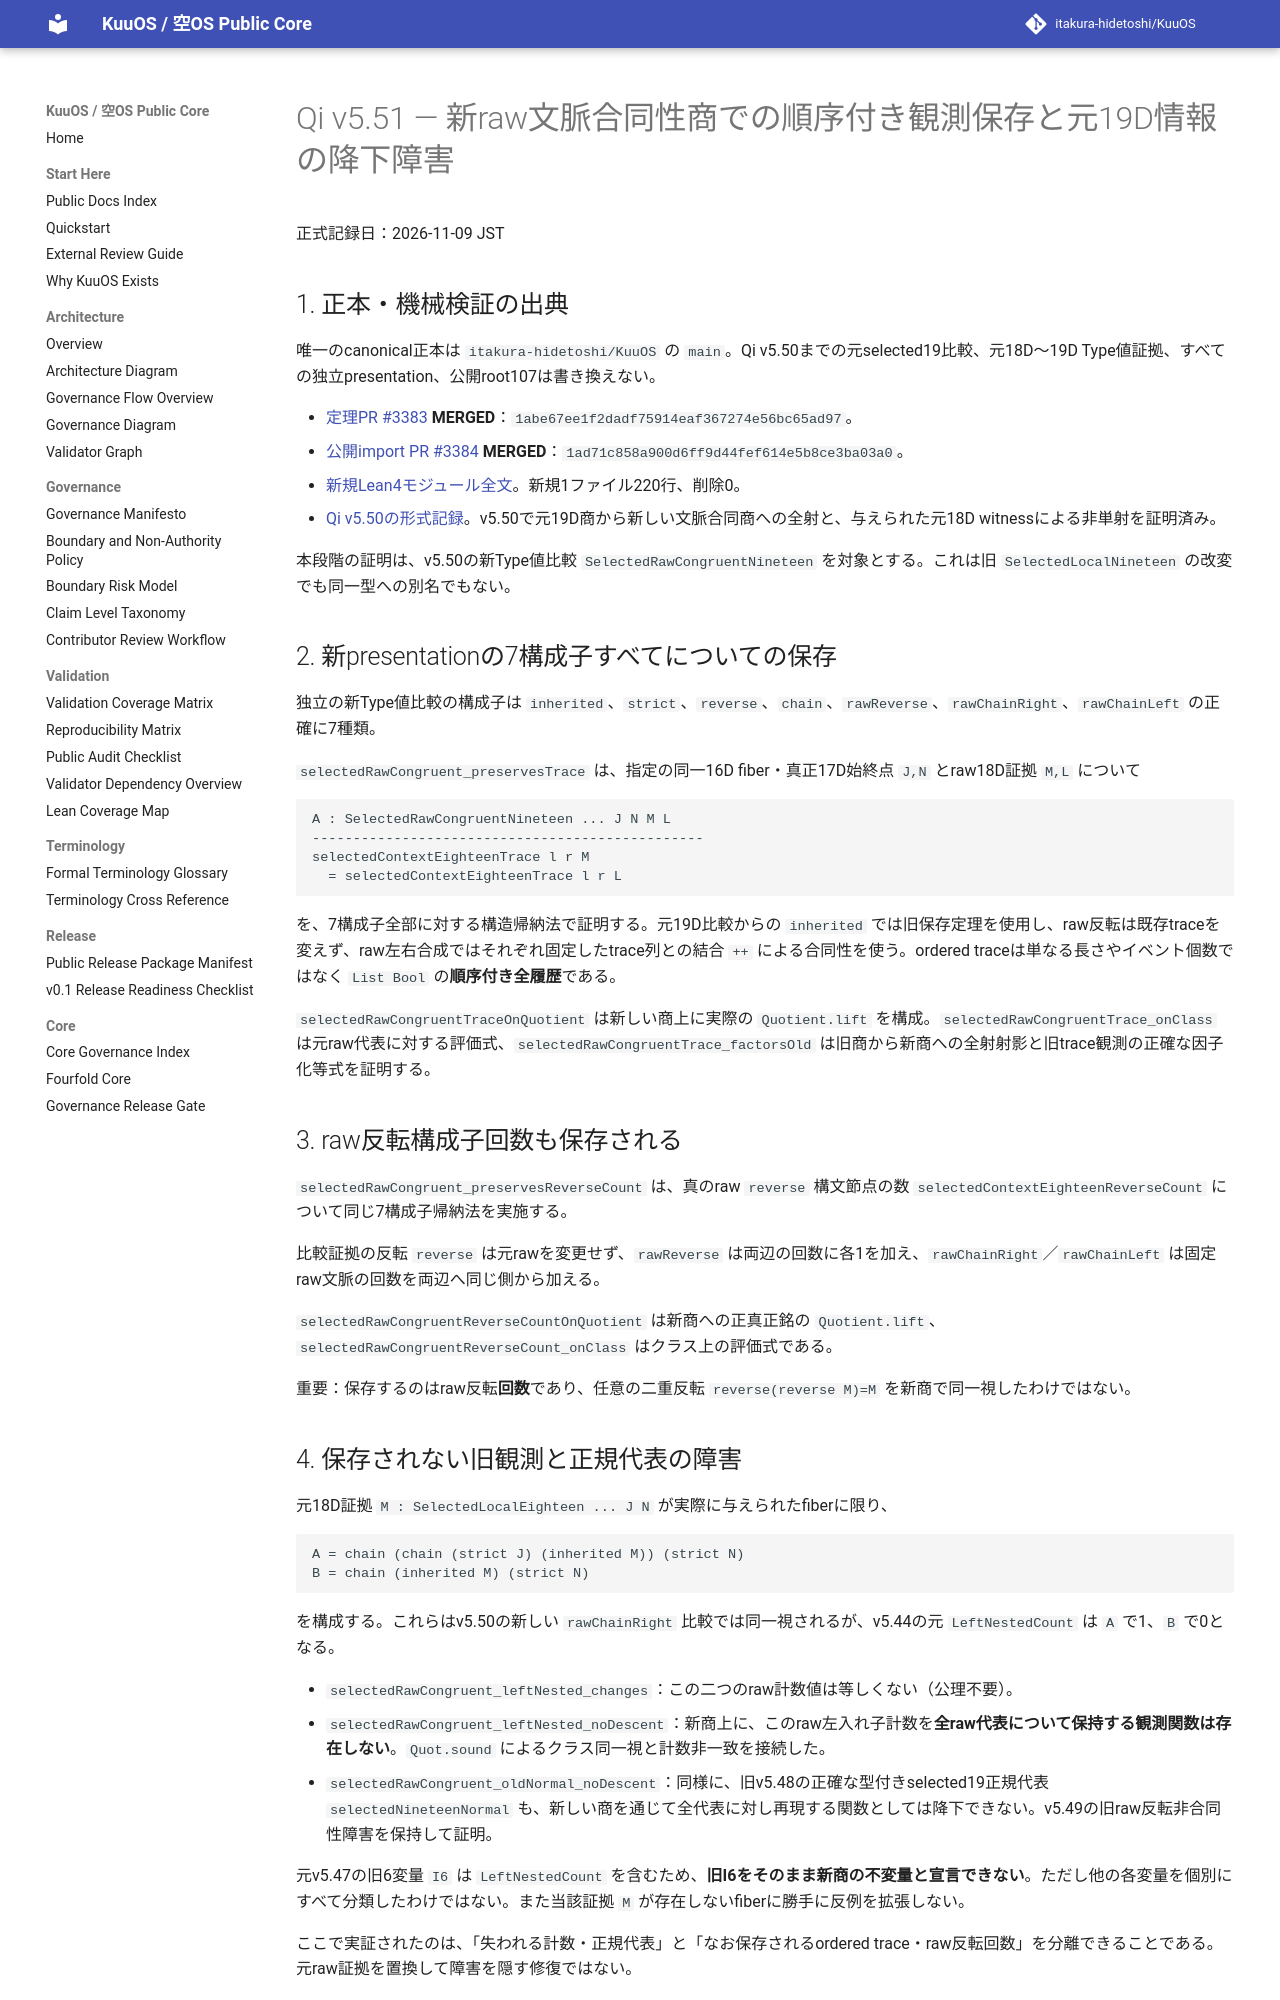

repository: itakura-hidetoshi/KuuOS · page: formal/Qi-v5_51-raw-congruence-observation-gates-verified-20261109/index.html · generator: mkdocs

# Qi v5.51 — 新raw文脈合同性商での順序付き観測保存と元19D情報の降下障害

正式記録日：2026-11-09 JST

## 1. 正本・機械検証の出典

唯一のcanonical正本は `itakura-hidetoshi/KuuOS` の `main`。Qi v5.50までの元selected19比較、元18D〜19D Type値証拠、すべての独立presentation、公開root107は書き換えない。

- [定理PR #3383](https://github.com/itakura-hidetoshi/KuuOS/pull/3383) **MERGED**：`1abe67ee1f2dadf75914eaf367274e56bc65ad97`。
- [公開import PR #3384](https://github.com/itakura-hidetoshi/KuuOS/pull/3384) **MERGED**：`1ad71c858a900d6ff9d44fef614e5b8ce3ba03a0`。
- [新規Lean4モジュール全文](https://github.com/itakura-hidetoshi/KuuOS/blob/1abe67ee1f2dadf75914eaf367274e56bc65ad97/formal/KUOS/Architecture/QiWuxingGK5CHP77RawCongruenceObservationsV5_51.lean)。新規1ファイル220行、削除0。
- [Qi v5.50の形式記録](Qi-v5_50-typed-raw-congruence-completion-verified-20261109.md)。v5.50で元19D商から新しい文脈合同商への全射と、与えられた元18D witnessによる非単射を証明済み。

本段階の証明は、v5.50の新Type値比較 `SelectedRawCongruentNineteen` を対象とする。これは旧 `SelectedLocalNineteen` の改変でも同一型への別名でもない。

## 2. 新presentationの7構成子すべてについての保存

独立の新Type値比較の構成子は `inherited`、`strict`、`reverse`、`chain`、`rawReverse`、`rawChainRight`、`rawChainLeft` の正確に7種類。

`selectedRawCongruent_preservesTrace` は、指定の同一16D fiber・真正17D始終点 `J,N` とraw18D証拠 `M,L` について

```text
A : SelectedRawCongruentNineteen ... J N M L
------------------------------------------------
selectedContextEighteenTrace l r M
  = selectedContextEighteenTrace l r L
```

を、7構成子全部に対する構造帰納法で証明する。元19D比較からの `inherited` では旧保存定理を使用し、raw反転は既存traceを変えず、raw左右合成ではそれぞれ固定したtrace列との結合 `++` による合同性を使う。ordered traceは単なる長さやイベント個数ではなく `List Bool` の**順序付き全履歴**である。

`selectedRawCongruentTraceOnQuotient` は新しい商上に実際の `Quotient.lift` を構成。`selectedRawCongruentTrace_onClass` は元raw代表に対する評価式、`selectedRawCongruentTrace_factorsOld` は旧商から新商への全射射影と旧trace観測の正確な因子化等式を証明する。

## 3. raw反転構成子回数も保存される

`selectedRawCongruent_preservesReverseCount` は、真のraw `reverse` 構文節点の数 `selectedContextEighteenReverseCount` について同じ7構成子帰納法を実施する。

比較証拠の反転 `reverse` は元rawを変更せず、`rawReverse` は両辺の回数に各1を加え、`rawChainRight`／`rawChainLeft` は固定raw文脈の回数を両辺へ同じ側から加える。

`selectedRawCongruentReverseCountOnQuotient` は新商への正真正銘の `Quotient.lift`、`selectedRawCongruentReverseCount_onClass` はクラス上の評価式である。

重要：保存するのはraw反転**回数**であり、任意の二重反転 `reverse(reverse M)=M` を新商で同一視したわけではない。
